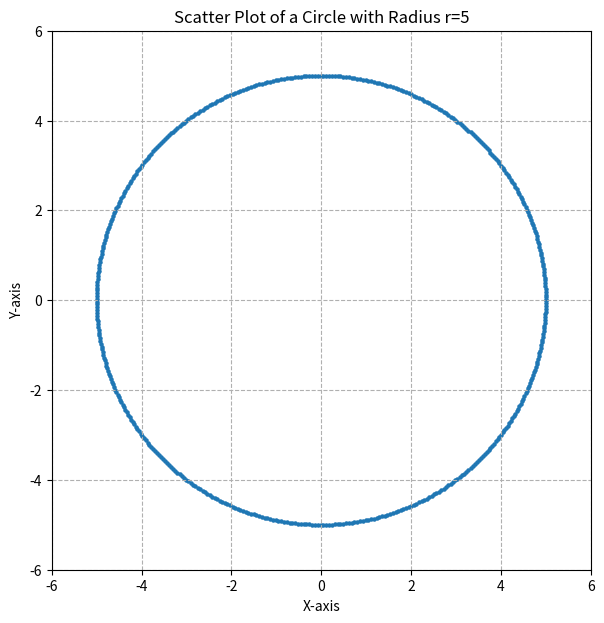

The script that saved this image:
import numpy as np
import matplotlib.pyplot as plt

# Define the radius of the circle
r = 5

# Generate a set of angles from 0 to 2*pi
# A larger number of points will make the circle smoother
theta = np.linspace(0, 2 * np.pi, 500)

# Calculate the x and y coordinates using the parametric equations of a circle
# x = r * cos(theta)
# y = r * sin(theta)
x = r * np.cos(theta)
y = r * np.sin(theta)

# Create the figure and axes for the plot
fig, ax = plt.subplots(figsize=(7, 7))

# Create the scatter plot
ax.scatter(x, y, s=5)  # s is the marker size

# --- Important: Set the aspect ratio to 'equal' ---
# This ensures that the circle is not distorted into an ellipse
# It makes one unit on the x-axis equal to one unit on the y-axis
ax.set_aspect("equal", adjustable="box")

# Add a title and labels
ax.set_title(f"Scatter Plot of a Circle with Radius r={r}")
ax.set_xlabel("X-axis")
ax.set_ylabel("Y-axis")

# Add a grid for better visualization
ax.grid(True, linestyle="--")

# Set the limits for the x and y axes to be slightly larger than the radius
ax.set_xlim(-r - 1, r + 1)
ax.set_ylim(-r - 1, r + 1)

# Save the plot to a file
plt.savefig("circle_scatter_plot.png")
